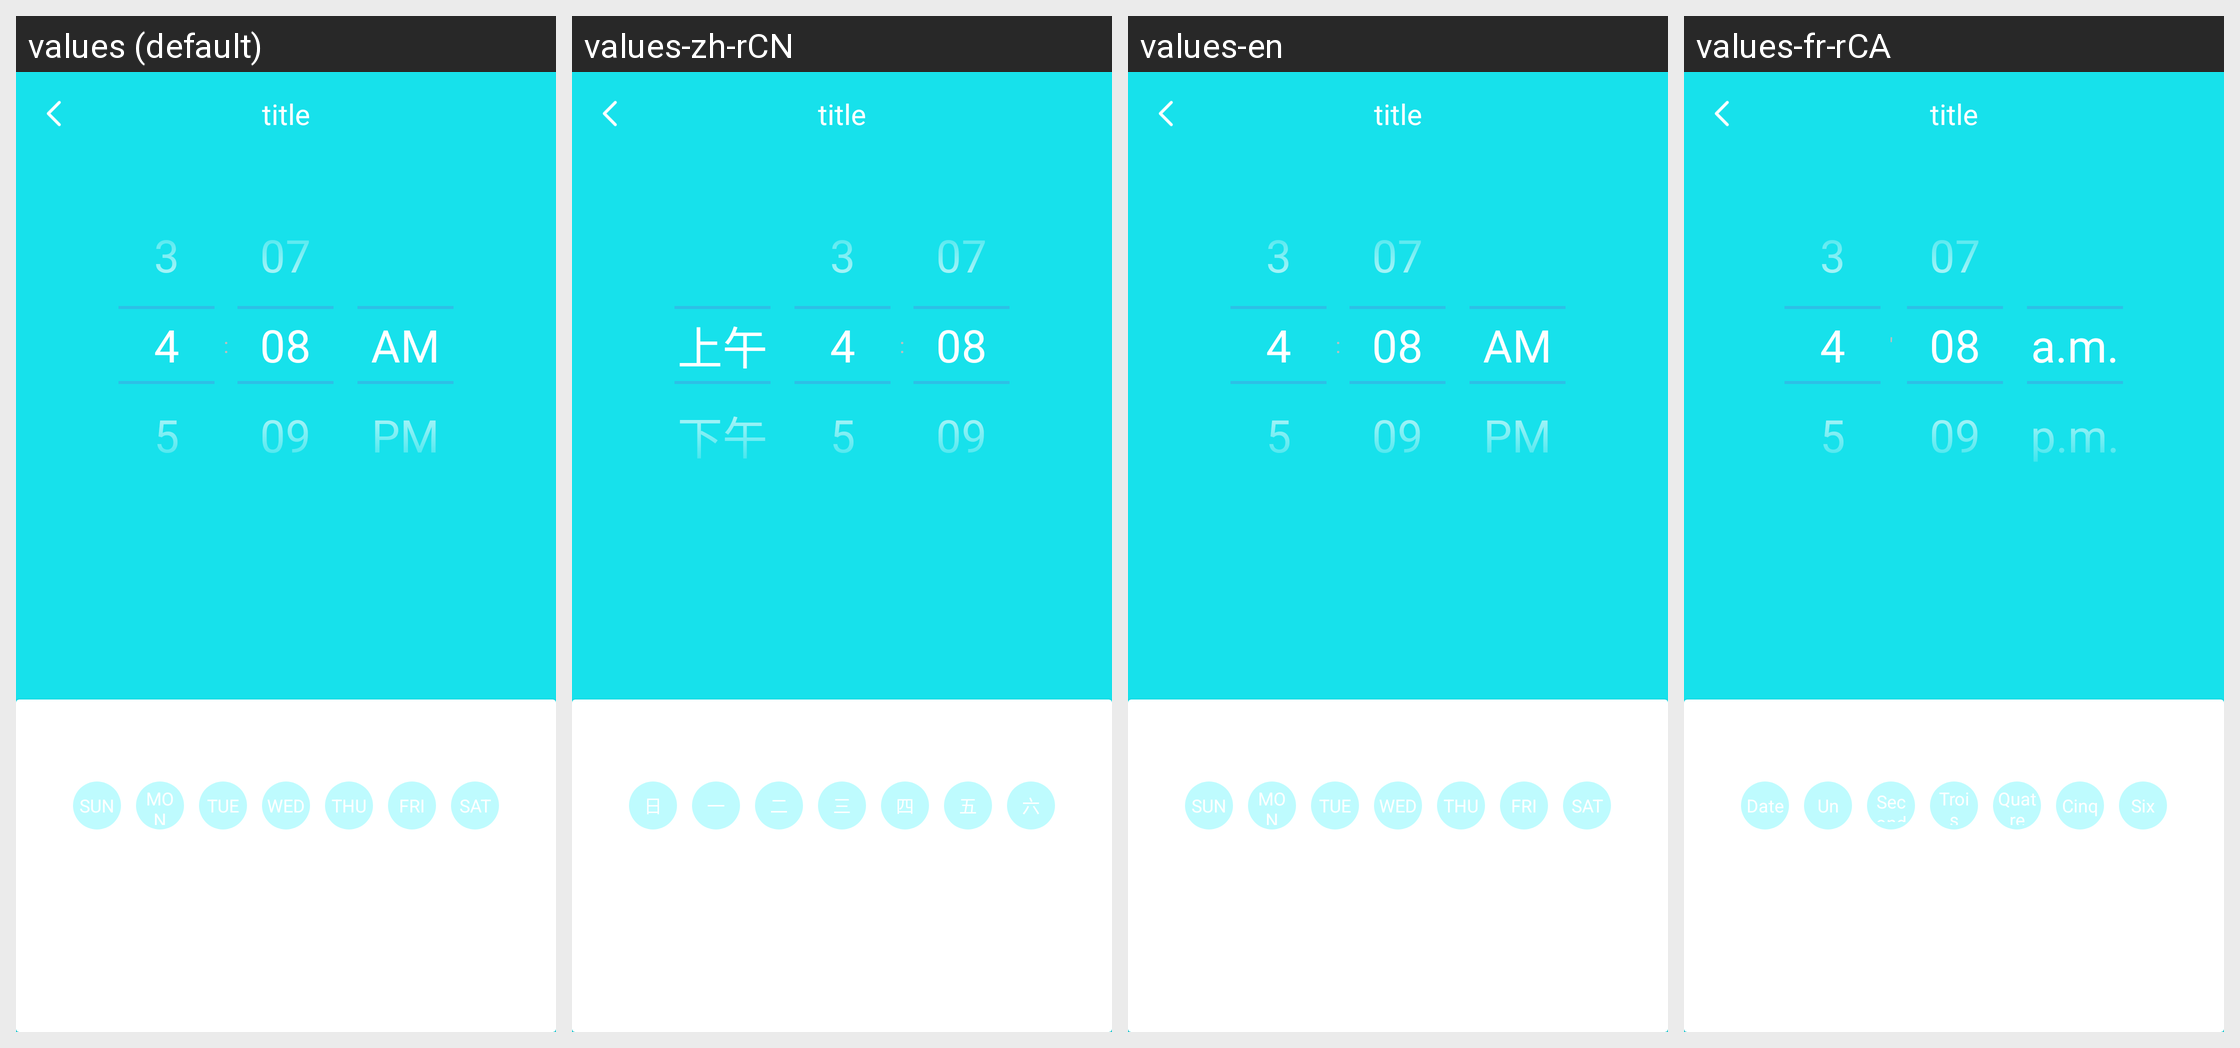

Here is an Android app screen in its default locale and in the app's own translations. Write out the translated-string differences for the strings that appear on this screen.
Android screen res/layout/w30s_time_picker_layout.xml rendered under 4 locales, left to right: values (default), values-zh-rCN, values-en, values-fr-rCA. Device: Nexus 5 (rendered at 1080×1920; each locale shown at half size, 540×960, under a caption strip naming it); theme BAppTheme.
Other locales in the repository, not shown: values-de-rDE, values-es-rES, values-fr-rBE, values-fr-rFR, values-it-rCH, values-it-rIT, values-ja-rJP, values-ko-rKR, values-pt-rBR, values-ru-rRU, values-vi-rVN, values-zh-rHK, values-zh-rTW.
Strings drawn on this screen, with the default value and each locale's value (text and hints the layout hard-codes, and strings that could not be matched under every locale, appear in the picture but are not listed):

day
  values: SUN
  values-zh-rCN: 日
  values-en: SUN
  values-fr-rCA: Date

one_h
  values: MON
  values-zh-rCN: 一
  values-en: MON
  values-fr-rCA: Un

two_h
  values: TUE
  values-zh-rCN: 二
  values-en: TUE
  values-fr-rCA: Second

three_h
  values: WED
  values-zh-rCN: 三
  values-en: WED
  values-fr-rCA: Trois

four_h
  values: THU
  values-zh-rCN: 四
  values-en: THU
  values-fr-rCA: Quatre

five_h
  values: FRI
  values-zh-rCN: 五
  values-en: FRI
  values-fr-rCA: Cinq

six_h
  values: SAT
  values-zh-rCN: 六
  values-en: SAT
  values-fr-rCA: Six
